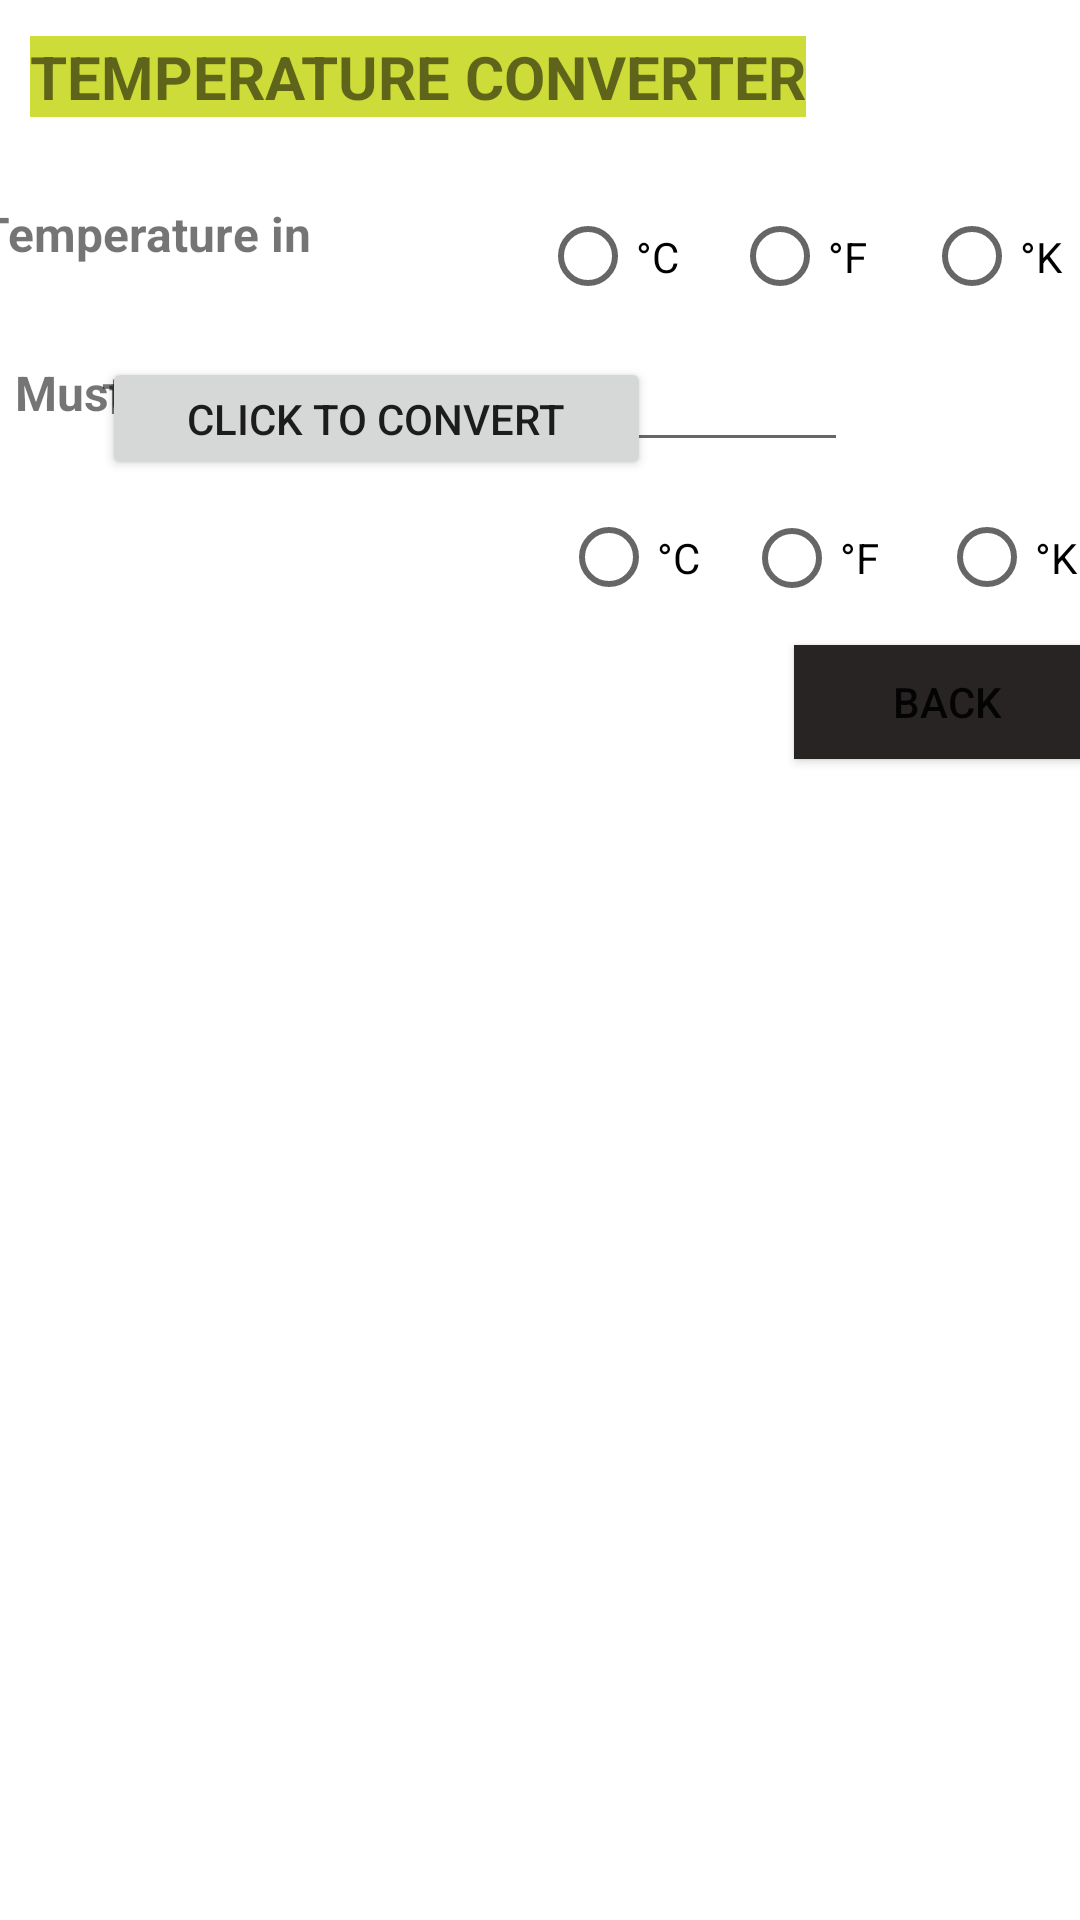

Android layout source for this screen:
<!-- AndroidManifest.xml: application theme Theme.UnitConverter5 -->
<!-- res/layout/activity_temp.xml -->
<?xml version="1.0" encoding="utf-8"?>
<androidx.constraintlayout.widget.ConstraintLayout xmlns:android="http://schemas.android.com/apk/res/android"
    xmlns:app="http://schemas.android.com/apk/res-auto"
    xmlns:tools="http://schemas.android.com/tools"
    android:layout_width="match_parent"
    android:layout_height="match_parent"
    tools:context=".TempActivity">

    <RadioGroup
        android:id="@+id/radioGroup"
        android:layout_width="193dp"
        android:layout_height="38dp"
        android:layout_marginStart="21dp"
        android:layout_marginTop="7dp"
        android:layout_marginEnd="28dp"
        android:layout_marginBottom="23dp"
        android:orientation="horizontal"
        app:layout_constraintBottom_toTopOf="@+id/editTextNumberDecimal3"
        app:layout_constraintEnd_toEndOf="parent"
        app:layout_constraintStart_toEndOf="@+id/textView16"
        app:layout_constraintTop_toBottomOf="@+id/textView15">

        <RadioButton
            android:id="@+id/radio_C"
            android:layout_width="64dp"
            android:layout_height="39dp"
            android:checked="false"
            android:onClick="checkButton"
            android:text="°C" />


        <RadioButton
            android:id="@+id/radio_F"
            android:layout_width="64dp"
            android:layout_height="39dp"
            android:checked="false"
            android:onClick="checkButton"
            android:text="°F" />

        <RadioButton
            android:id="@+id/radio_K"
            android:layout_width="64dp"
            android:layout_height="39dp"
            android:checked="false"
            android:onClick="checkButton"
            android:text="°K" />

    </RadioGroup>

    <RadioGroup
        android:id="@+id/radioGroup2"
        android:layout_width="200dp"
        android:layout_height="34dp"
        android:layout_marginStart="7dp"
        android:layout_marginTop="65dp"
        android:layout_marginEnd="8dp"
        android:layout_marginBottom="30dp"
        android:orientation="horizontal"
        app:layout_constraintBottom_toTopOf="@+id/textView5"
        app:layout_constraintEnd_toEndOf="parent"
        app:layout_constraintStart_toEndOf="@+id/textView14"
        app:layout_constraintTop_toBottomOf="@+id/radioGroup">

        <RadioButton
            android:id="@+id/radio_C2"
            android:layout_width="61dp"
            android:layout_height="33dp"
            android:layout_marginStart="6dp"
            android:layout_marginBottom="31dp"
            android:checked="false"
            android:onClick="checkButton2"
            android:text="°C"
            app:layout_constraintBottom_toTopOf="@+id/textView5"
            app:layout_constraintStart_toEndOf="@+id/textView4" />

        <RadioButton
            android:id="@+id/radio_F2"
            android:layout_width="65dp"
            android:layout_height="34dp"
            android:checked="false"
            android:onClick="checkButton2"
            android:text="°F"
            tools:layout_editor_absoluteX="239dp"
            tools:layout_editor_absoluteY="153dp" />

        <RadioButton
            android:id="@+id/radio_K2"
            android:layout_width="64dp"
            android:layout_height="33dp"
            android:checked="false"
            android:onClick="checkButton2"
            android:text="°K"
            tools:layout_editor_absoluteX="296dp"
            tools:layout_editor_absoluteY="154dp" />

    </RadioGroup>

    <Button
        android:id="@+id/button5"
        android:layout_width="183dp"
        android:layout_height="41dp"
        android:layout_marginStart="34dp"
        android:layout_marginTop="1dp"
        android:layout_marginEnd="7dp"
        android:layout_marginBottom="480dp"
        android:text="Click to convert"
        app:layout_constraintBottom_toBottomOf="parent"
        app:layout_constraintEnd_toStartOf="@+id/textView5"
        app:layout_constraintStart_toStartOf="parent"
        app:layout_constraintTop_toBottomOf="@+id/textView4" />

    <TextView
        android:id="@+id/textView12"
        android:layout_width="179dp"
        android:layout_height="61dp"
        android:layout_marginStart="7dp"
        android:layout_marginTop="14dp"
        android:layout_marginEnd="11dp"
        android:layout_marginBottom="27dp"
        android:text=""
        android:textSize="16sp"
        android:textStyle="bold"
        app:layout_constraintBottom_toTopOf="@+id/button6"
        app:layout_constraintEnd_toEndOf="parent"
        app:layout_constraintHorizontal_bias="0.0"
        app:layout_constraintStart_toEndOf="@+id/button5"
        app:layout_constraintTop_toBottomOf="@+id/radioGroup2" />

    <TextView
        android:id="@+id/textView13"
        android:layout_width="110dp"
        android:layout_height="27dp"
        android:layout_marginStart="34dp"
        android:layout_marginTop="19dp"
        android:layout_marginEnd="7dp"
        android:layout_marginBottom="19dp"
        android:text="Type a value -->"
        android:textStyle="bold"
        app:layout_constraintBottom_toTopOf="@+id/textView4"
        app:layout_constraintEnd_toStartOf="@+id/editTextNumberDecimal"
        app:layout_constraintStart_toStartOf="parent"
        app:layout_constraintTop_toBottomOf="@+id/radioGroup" />

    <EditText
        android:id="@+id/editTextNumberDecimal3"
        android:layout_width="137dp"
        android:layout_height="45dp"
        android:layout_marginStart="27dp"
        android:layout_marginTop="5dp"
        android:layout_marginEnd="103dp"
        android:ems="10"
        android:inputType="numberDecimal"
        android:textSize="12sp"
        app:layout_constraintEnd_toEndOf="parent"
        app:layout_constraintStart_toEndOf="@+id/textView13"
        app:layout_constraintTop_toBottomOf="@+id/radioGroup" />

    <TextView
        android:id="@+id/textView14"
        android:layout_width="162dp"
        android:layout_height="27dp"
        android:layout_marginStart="34dp"
        android:layout_marginTop="9dp"
        android:layout_marginEnd="7dp"
        android:layout_marginBottom="15dp"
        android:text="Must be converted to"
        android:textSize="16sp"
        android:textStyle="bold"
        app:layout_constraintBottom_toTopOf="@+id/button5"
        app:layout_constraintEnd_toStartOf="@+id/radioGroup2"
        app:layout_constraintStart_toStartOf="parent"
        app:layout_constraintTop_toBottomOf="@+id/editTextNumberDecimal3" />

    <TextView
        android:id="@+id/textView15"
        android:layout_width="wrap_content"
        android:layout_height="wrap_content"
        android:layout_marginStart="34dp"
        android:layout_marginTop="12dp"
        android:layout_marginEnd="181dp"
        android:layout_marginBottom="20dp"
        android:background="#CDDC39"
        android:text="TEMPERATURE CONVERTER"
        android:textSize="20sp"
        android:textStyle="bold"
        app:layout_constraintBottom_toTopOf="@+id/radioGroup"
        app:layout_constraintEnd_toEndOf="parent"
        app:layout_constraintHorizontal_bias="0.212"
        app:layout_constraintStart_toStartOf="parent"
        app:layout_constraintTop_toTopOf="parent"
        app:layout_constraintVertical_bias="1.0" />

    <Button
        android:id="@+id/button6"
        android:layout_width="102dp"
        android:layout_height="38dp"
        android:layout_marginStart="290dp"
        android:layout_marginTop="61dp"
        android:layout_marginEnd="19dp"
        android:layout_marginBottom="387dp"
        android:background="#292424"
        android:text="Back"
        app:layout_constraintBottom_toBottomOf="parent"
        app:layout_constraintEnd_toEndOf="parent"
        app:layout_constraintStart_toStartOf="parent"
        app:layout_constraintTop_toBottomOf="@+id/textView5" />

    <TextView
        android:id="@+id/textView16"
        android:layout_width="135dp"
        android:layout_height="29dp"
        android:layout_marginStart="34dp"
        android:layout_marginTop="67dp"
        android:layout_marginEnd="31dp"
        android:layout_marginBottom="20dp"
        android:text="Temperature in "
        android:textSize="16sp"
        android:textStyle="bold"
        app:layout_constraintBottom_toTopOf="@+id/textView7"
        app:layout_constraintEnd_toStartOf="@+id/radioGroup"
        app:layout_constraintStart_toStartOf="parent"
        app:layout_constraintTop_toTopOf="parent" />
</androidx.constraintlayout.widget.ConstraintLayout>
<!-- resources referenced by this layout -->
<resources>
  <style name="Theme.UnitConverter5" parent="Theme.MaterialComponents.DayNight.DarkActionBar">
          
          <item name="colorPrimary">@color/purple_500</item>
          <item name="colorPrimaryVariant">@color/purple_700</item>
          <item name="colorOnPrimary">@color/white</item>
          
          <item name="colorSecondary">@color/teal_200</item>
          <item name="colorSecondaryVariant">@color/teal_700</item>
          <item name="colorOnSecondary">@color/black</item>
          
          <item name="android:statusBarColor">?attr/colorPrimaryVariant</item>
          
      </style>
  <!-- not gathered from this repository: default colours our renderer supplied (Android Studio template values) -->
  <color name="purple_500">#FF6200EE</color>
  <color name="purple_700">#FF3700B3</color>
  <color name="teal_200">#FF03DAC5</color>
  <color name="teal_700">#FF018786</color>
  <color name="black">#FF000000</color>
  <color name="white">#FFFFFFFF</color>
</resources>
